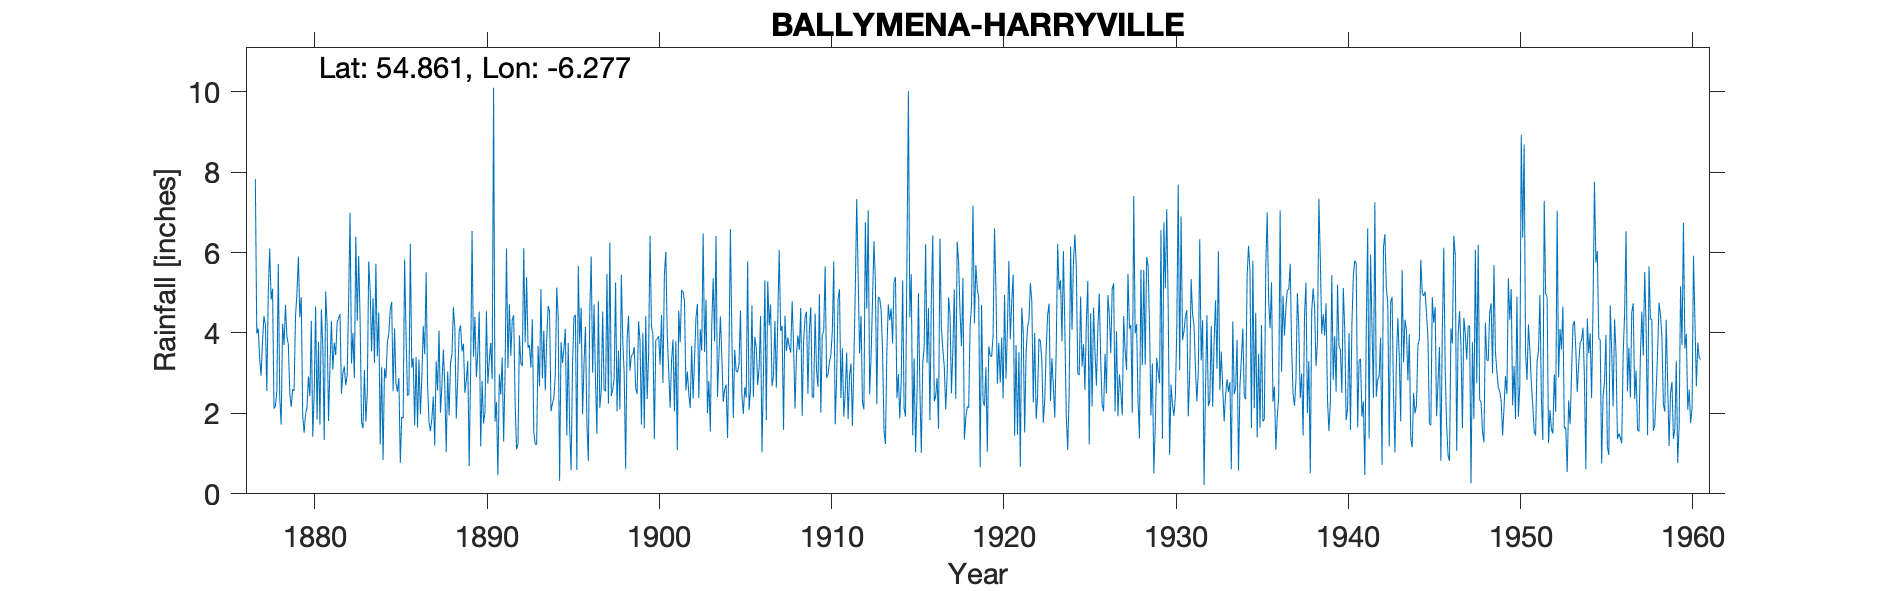

Values plotted in this chart, from the file beside it:
BALLYMENA HARRYVILLE, , , , , , , , , , , , , , , , , , , , , , , 
Grid ref, NW256601, Long, -6.277, Lat, 54.86, Elevation, 150, ft, , , , , , , , , , , , , , , 
Station no, 6235, , , , , , , , , , , , , , , , , , , , , , 
, 1875, 1876, 1877, 1878, 1879, 1880, 1881, 1882, 1883, 1884, 1885, 1886, 1887, 1888, 1889, 1890, 1891, 1892, 1893, 1894, 1895, 1896, 1897
January, , , 7.83, 5.1, 2.51, 2.15, 1.34, 2.49, 5.91, 5.72, 2.55, 6.22, 2.71, 2.69, 3.54, 4.53, 2.28, 4.44, 3.14, 4.67, 4.1, 1.98, 2.14
February, , , 3.99, 2.12, 2.16, 2.92, 5.03, 3, 4.32, 3.42, 4.11, 3.14, 1.78, 1.04, 3.73, 1.18, 0.46, 2.28, 4.34, 4.54, 1.45, 3.24, 2.56
March, , , 4.11, 2.18, 2.6, 2.43, 4.21, 3.17, 1.79, 4.51, 2.73, 3.37, 1.56, 3.04, 2.51, 2.81, 2.97, 1.11, 1.53, 2.05, 3.75, 4.15, 4.53
April, , , 3.37, 2.55, 2.56, 4.3, 1.81, 2.7, 1.63, 1.23, 2.54, 1.7, 1.87, 1.95, 2.82, 1.75, 2.47, 1.24, 1.24, 2.25, 1.65, 1.75, 2.58
May, , , 2.94, 5.72, 4.42, 1.42, 3.16, 2.96, 3.08, 3.15, 2.88, 3.4, 2.42, 3.26, 3.31, 2.03, 3.39, 3.94, 1.22, 2.38, 0.59, 0.82, 2.55
June, , , 3.78, 2.4, 4.99, 2.5, 4.3, 4.81, 1.8, 0.84, 0.77, 1.65, 1.2, 3.48, 0.69, 4.54, 1.3, 3.25, 3.68, 2.96, 3.21, 4.55, 5.47
July, , , 4.42, 1.72, 5.9, 4.66, 3.09, 6.99, 2.51, 3.12, 1.91, 3.34, 3.29, 4.64, 3.08, 2.74, 3.04, 3.18, 2.67, 5.13, 4.4, 5.9, 2.24
August, , , 4.21, 4.23, 4.39, 1.85, 3.76, 3.24, 5.78, 2.87, 1.88, 1.99, 2.57, 4.11, 6.54, 3.33, 6.1, 6.11, 5.09, 4.4, 4.45, 3.01, 6.25
September, , , 2.56, 3.7, 4.89, 3.78, 3.45, 4, 5.06, 3.77, 5.83, 2.88, 4.06, 1.87, 3.41, 3.75, 3.13, 3.77, 2.87, 0.32, 0.6, 4.71, 2.43
October, , , 4.99, 4.7, 1.95, 1.72, 4.27, 2.87, 3.54, 3.98, 4, 4.17, 2.02, 2.84, 4.4, 2.85, 4.71, 5.39, 4.06, 3.77, 5.67, 2.8, 2.58
November, , , 6.1, 3.91, 1.52, 4.59, 4.37, 6.4, 4.87, 4.59, 2.44, 3.47, 2.71, 4.04, 2.91, 10.1, 3.43, 3.63, 2.57, 3.25, 3.73, 1.49, 2.87
December, , , 4.83, 3.72, 1.99, 3.69, 4.47, 4.3, 3.25, 4.77, 2.48, 5.51, 3.59, 4.19, 3.51, 1.8, 4.33, 3.7, 3.82, 3.6, 4.63, 4.8, 5.26
Total, , , 53.13, 42.05, 39.88, 36.01, 43.26, 46.93, 43.54, 41.97, 34.12, 40.84, 29.78, 37.15, 40.45, 41.41, 37.61, 42.04, 36.23, 39.32, 38.23, 39.2, 41.46
